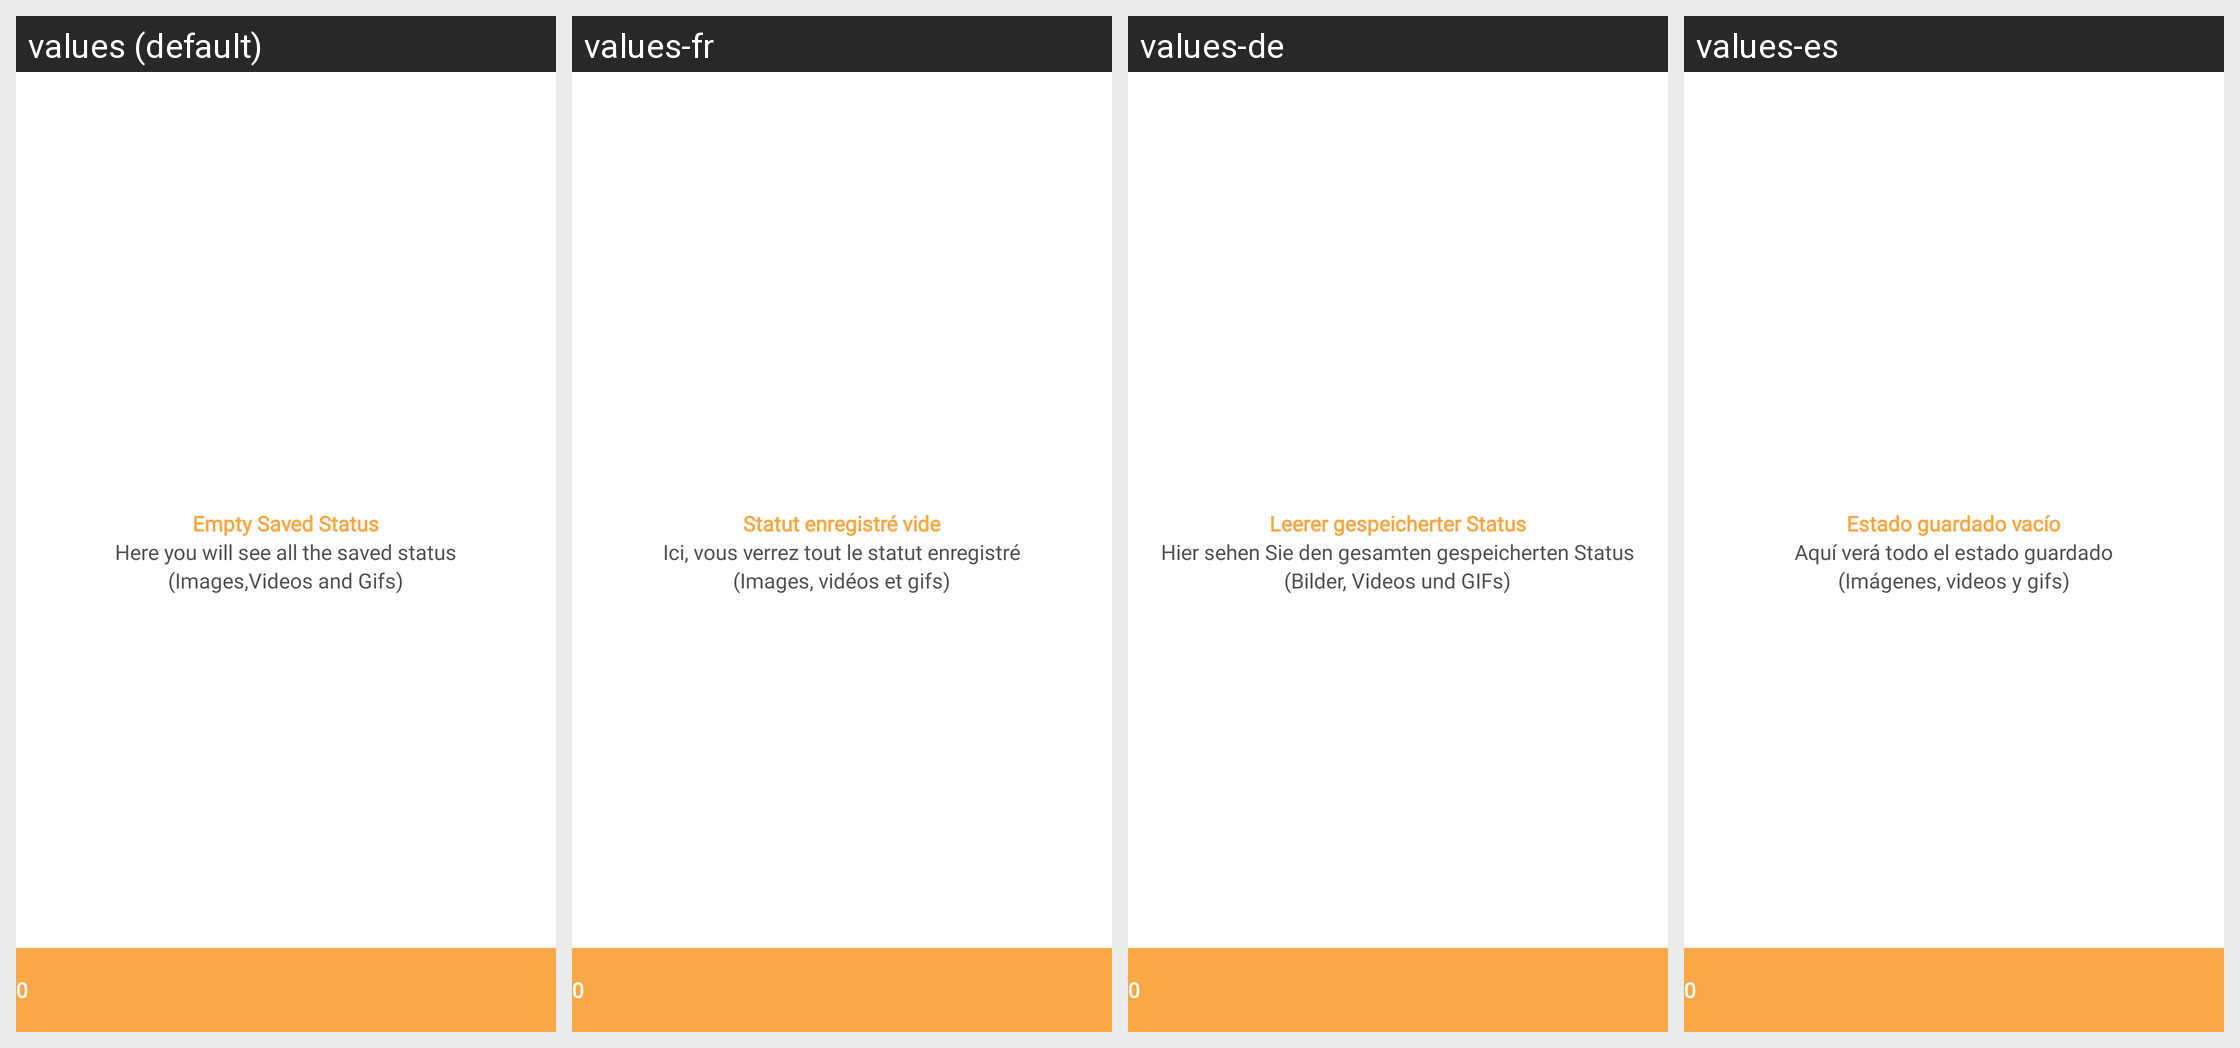

This grid shows one Android layout under several languages. Give, for every string resource on the screen, its name, the default text and each shown locale's text.
Android screen res/layout/activity_downloads.xml rendered under 4 locales, left to right: values (default), values-fr, values-de, values-es. Device: Nexus 5 (rendered at 1080×1920; each locale shown at half size, 540×960, under a caption strip naming it); theme Theme.LongStatusRDM.
Other locales in the repository, not shown: values-ar, values-bn, values-hi, values-in, values-it, values-ja, values-pt, values-ru, values-sv, values-tr, values-ur.
Strings drawn on this screen, with the default value and each locale's value (text and hints the layout hard-codes, and strings that could not be matched under every locale, appear in the picture but are not listed):

empty_saved_status
  values: Empty Saved Status
  values-fr: Statut enregistré vide
  values-de: Leerer gespeicherter Status
  values-es: Estado guardado vacío

saved_status_info
  values: Here you will see all the saved status
  values-fr: Ici, vous verrez tout le statut enregistré
  values-de: Hier sehen Sie den gesamten gespeicherten Status
  values-es: Aquí verá todo el estado guardado

status_info_two
  values: (Images,Videos and Gifs)
  values-fr: (Images, vidéos et gifs)
  values-de: (Bilder, Videos und GIFs)
  values-es: (Imágenes, videos y gifs)
